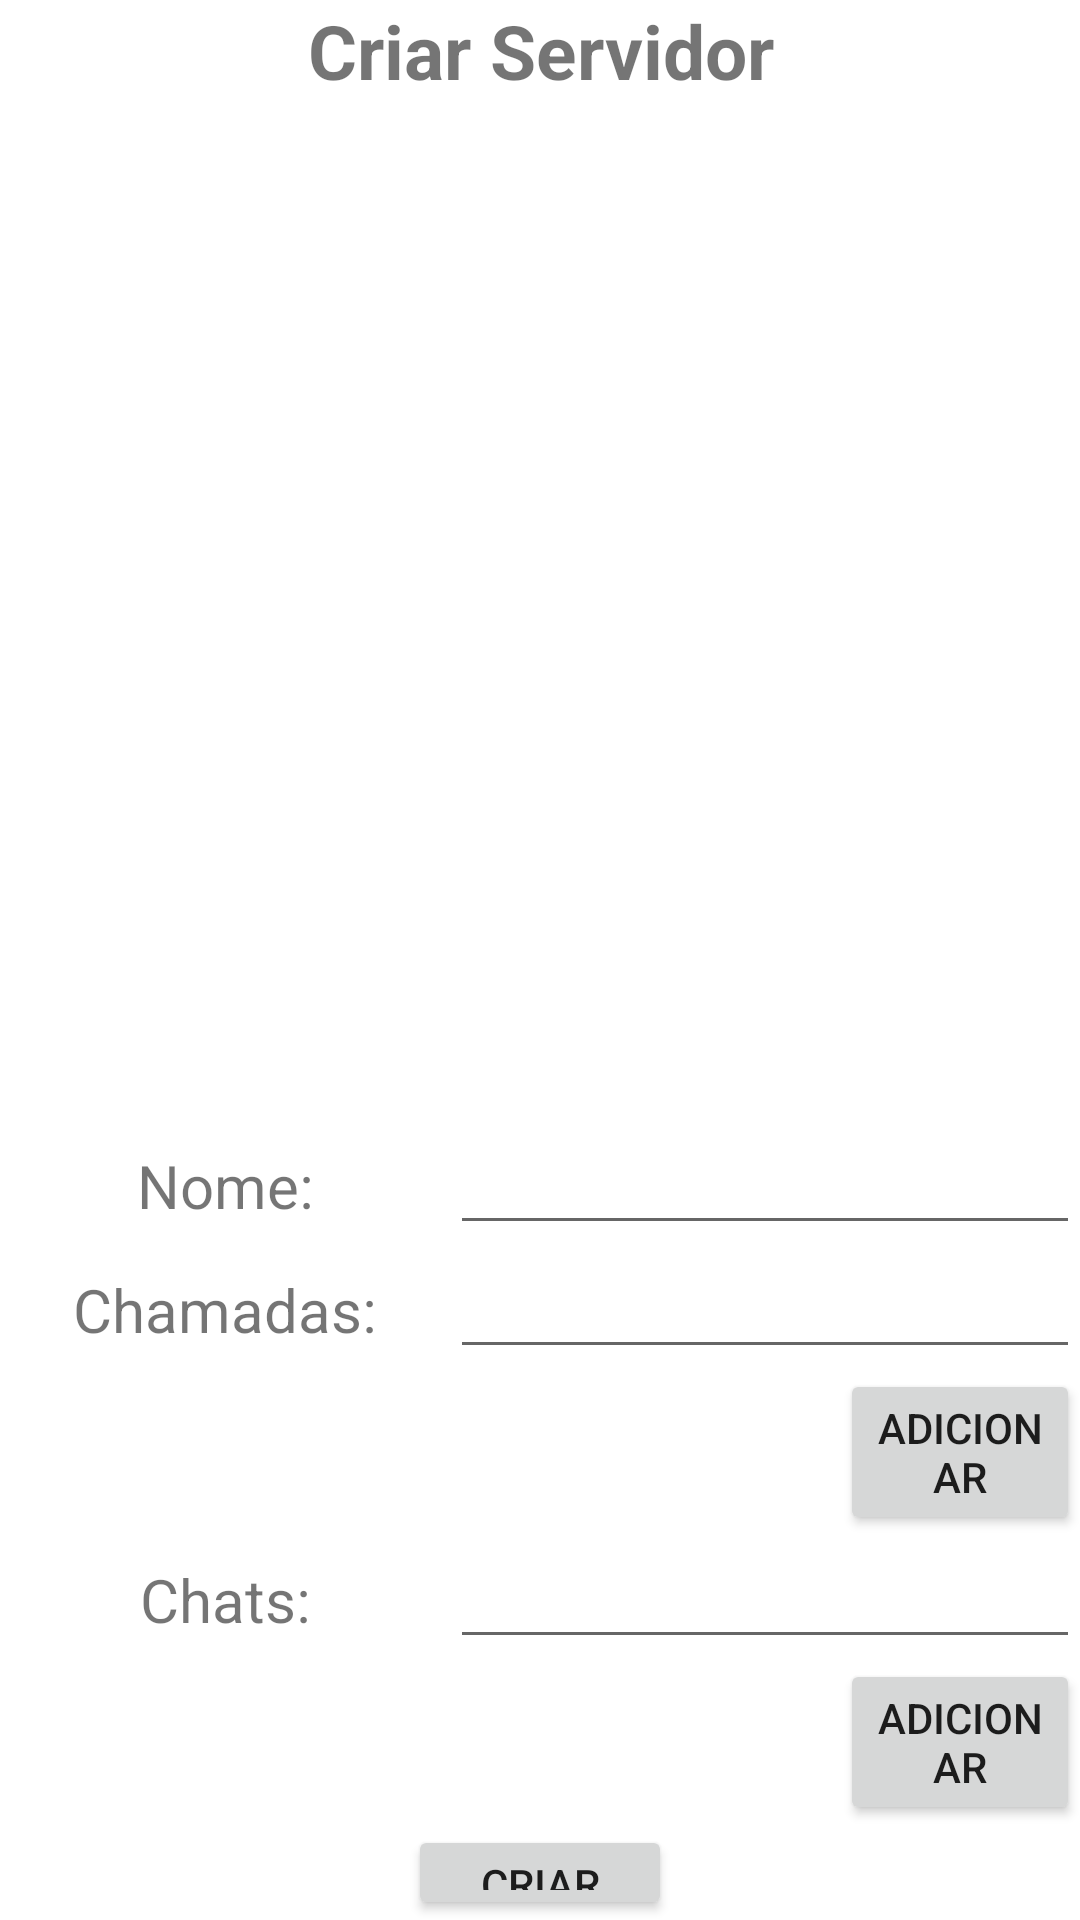

Here is an Android app screen rendered from its layout file. Give the layout XML and the strings, colors and styles it references.
<!-- AndroidManifest.xml: application theme Theme.Zoom -->
<!-- res/layout/fragment_create_server.xml -->
<?xml version="1.0" encoding="utf-8"?>

<androidx.constraintlayout.widget.ConstraintLayout
    xmlns:android="http://schemas.android.com/apk/res/android"
    xmlns:tools="http://schemas.android.com/tools"
    android:layout_width="match_parent"
    android:layout_height="match_parent">

    <LinearLayout
        android:layout_width="match_parent"
        android:layout_height="wrap_content"
        android:orientation="vertical"
        tools:ignore="MissingConstraints">

        <LinearLayout
            android:layout_width="match_parent"
            android:layout_height="wrap_content">

            <TextView
                android:layout_width="match_parent"
                android:layout_height="wrap_content"
                android:textSize="25dp"
                android:textStyle="bold"
                android:text="Criar Servidor"
                android:gravity="center"/>

        </LinearLayout>

        <LinearLayout
            android:layout_width="match_parent"
            android:layout_height="300dp"
            android:layout_marginTop="20dp">

            <ListView
                android:layout_width="match_parent"
                android:layout_height="wrap_content"
                android:id="@+id/users"/>

        </LinearLayout>

        <LinearLayout
            android:layout_width="match_parent"
            android:layout_height="wrap_content"
            android:layout_marginTop="20dp">

            <TextView
                android:layout_width="150dp"
                android:layout_height="30dp"
                android:text="Nome:"
                android:gravity="center"
                android:textSize="20dp"/>

            <EditText
                android:layout_width="match_parent"
                android:layout_height="wrap_content"
                android:id="@+id/nome"/>
        </LinearLayout>

        <LinearLayout
            android:layout_width="match_parent"
            android:layout_height="match_parent"
            android:orientation="vertical">
            <LinearLayout
                android:layout_width="match_parent"
                android:layout_height="wrap_content">

                <TextView
                    android:layout_width="150dp"
                    android:layout_height="30dp"
                    android:text="Chamadas:"
                    android:gravity="center"
                    android:textSize="20dp"/>

                <EditText
                    android:layout_width="match_parent"
                    android:layout_height="wrap_content"
                    android:id="@+id/meeting"/>
            </LinearLayout>

            <Button
                android:layout_width="wrap_content"
                android:layout_height="wrap_content"
                android:id="@+id/adicionarm"
                android:text="Adicionar"
                android:layout_marginLeft="280dp"/>
        </LinearLayout>

        <LinearLayout
            android:layout_width="match_parent"
            android:layout_height="match_parent"
            android:orientation="vertical">
            <LinearLayout
                android:layout_width="match_parent"
                android:layout_height="wrap_content">

                <TextView
                    android:layout_width="150dp"
                    android:layout_height="30dp"
                    android:text="Chats:"
                    android:gravity="center"
                    android:textSize="20dp"/>

                <EditText
                    android:layout_width="match_parent"
                    android:layout_height="wrap_content"
                    android:id="@+id/chat"/>
            </LinearLayout>

            <Button
                android:layout_width="wrap_content"
                android:layout_height="wrap_content"
                android:id="@+id/adicionarc"
                android:text="Adicionar"
                android:layout_marginLeft="280dp"/>
        </LinearLayout>
        <Button
            android:layout_width="wrap_content"
            android:layout_height="wrap_content"
            android:layout_gravity="center"
            android:text="Criar"
            android:id="@+id/criar"/>
    </LinearLayout>
</androidx.constraintlayout.widget.ConstraintLayout>
<!-- resources referenced by this layout -->
<resources>
  <style name="Theme.Zoom" parent="Theme.MaterialComponents.DayNight.DarkActionBar">
          
          <item name="colorPrimary">@color/purple_500</item>
          <item name="colorPrimaryVariant">@color/purple_700</item>
          <item name="colorOnPrimary">@color/white</item>
          
          <item name="colorSecondary">@color/teal_200</item>
          <item name="colorSecondaryVariant">@color/teal_700</item>
          <item name="colorOnSecondary">@color/black</item>
          
          <item name="android:statusBarColor" tools:targetApi="l">?attr/colorPrimaryVariant</item>
          
      </style>
  <!-- not gathered from this repository: default colours our renderer supplied (Android Studio template values) -->
  <color name="purple_500">#FF6200EE</color>
  <color name="purple_700">#FF3700B3</color>
  <color name="teal_200">#FF03DAC5</color>
  <color name="teal_700">#FF018786</color>
  <color name="black">#FF000000</color>
  <color name="white">#FFFFFFFF</color>
</resources>
